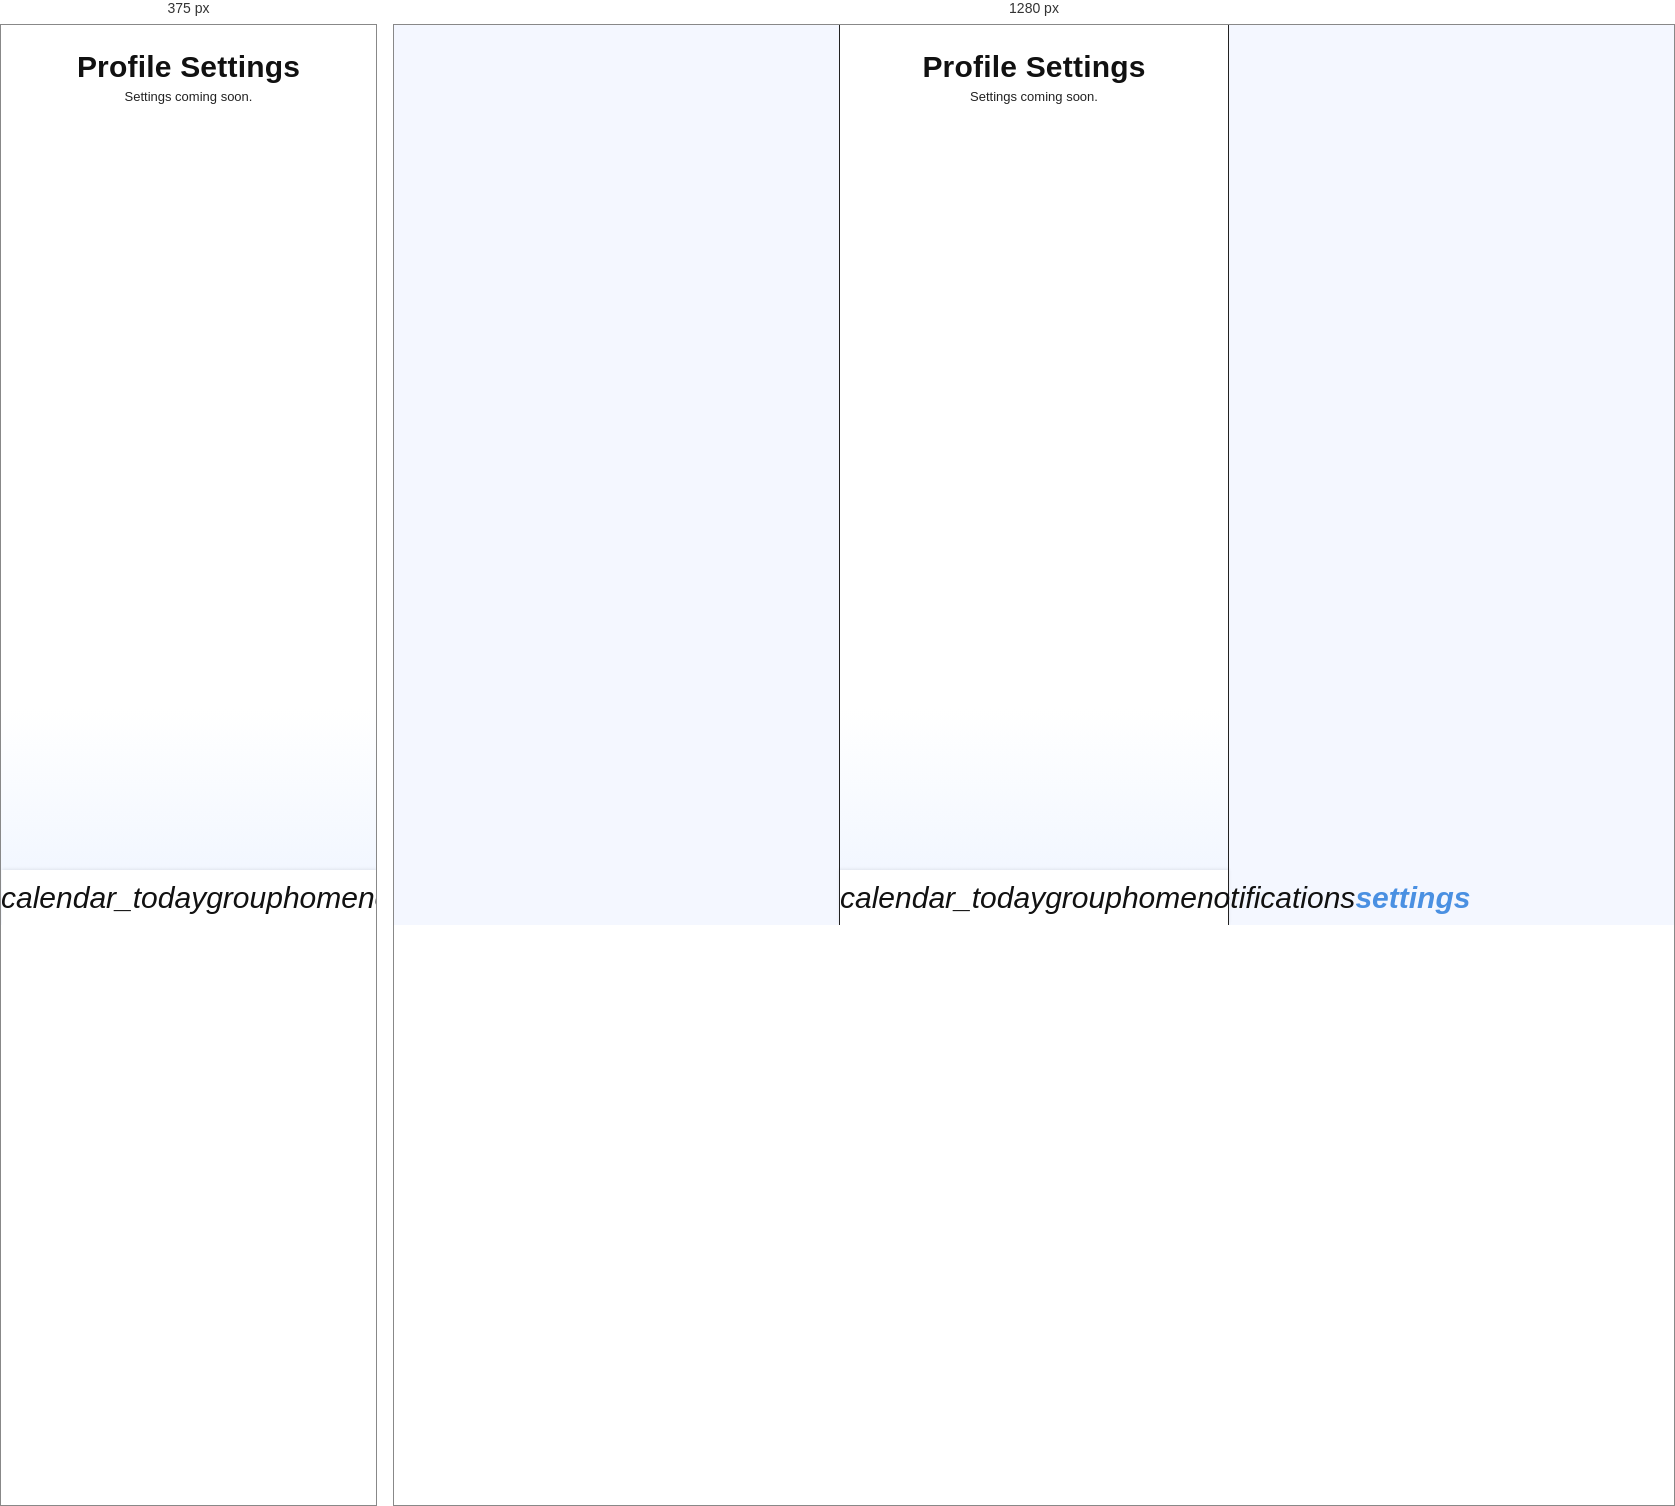
Rendered at 375 px and 1280 px, left to right.

<!-- file: settings.html -->
<!DOCTYPE html>
<html lang="en">
<head>
  <meta charset="UTF-8">
  <meta name="viewport" content="width=device-width, initial-scale=1.0">
  <title>Campus Events App</title>
  <link rel = "stylesheet" href = "./styles.css">
  <link href="https://fonts.googleapis.com/icon?family=Material+Icons" rel="stylesheet">
</head>
<body>
    <main class = "app-screen">
    <header class="events-header">
      <div class="events-title-wrap">
        <h1>Profile Settings</h1>
        <p>Settings coming soon.</p>
      </div>
    </header>
    <nav class = "nav">
        <a href = "campus-events.html" class = "nav__link">
            <i class="material-icons nav__icon">calendar_today</i>
            <span class = "nav__text"></span>
        </a>
        <a href = "clubs.html" class = "nav__link">
            <i class="material-icons nav__icon">group</i>
            <span class = "nav__text"></span>
        </a>
        <a href = "home.html" class = "nav__link">
            <i class="material-icons nav__icon">home</i>
            <span class = "nav__text"></span>
        </a>
        <a href = "notifications.html" class = "nav__link">
            <i class="material-icons nav__icon">notifications</i>
            <span class = "nav__text"></span>
        </a>
        <a href = "settings.html" class = "nav__link nav__link--active">
            <i class="material-icons nav__icon">settings</i>
            <span class = "nav__text"></span>
        </a>
    </nav>
    </main>
</body>
</html>

/* @media block from styles.css */
@media (max-width: 390px) {
    .app-screen,
    .nav {
        border-left: 0;
        border-right: 0;
    }
}